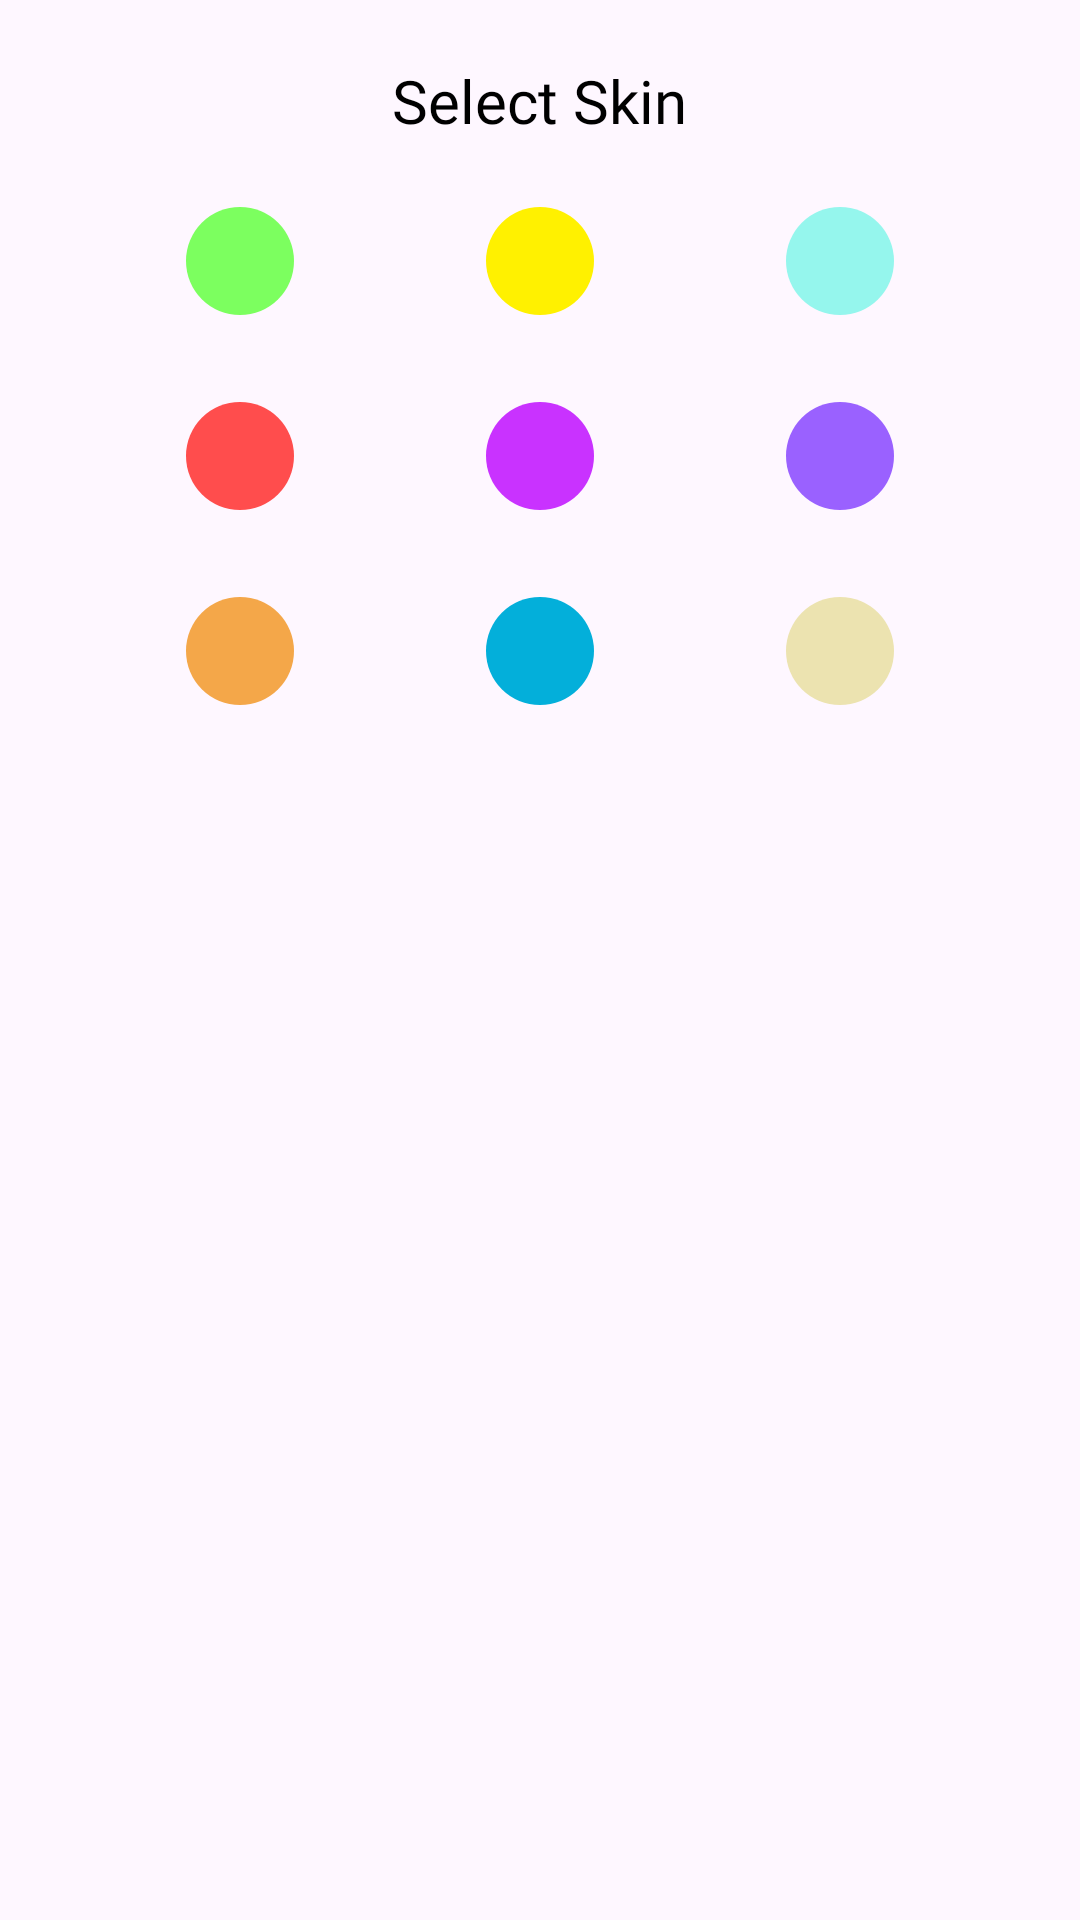

Here is an Android app screen rendered from its layout file. Give the layout XML and the strings, colors and styles it references.
<!-- AndroidManifest.xml: application theme Theme.FlexiVid -->
<!-- res/layout/popup_theme.xml -->
<?xml version="1.0" encoding="utf-8"?>
<LinearLayout xmlns:android="http://schemas.android.com/apk/res/android"
    xmlns:app="http://schemas.android.com/apk/res-auto"
    style="@style/PopUpWindowStyle"
    android:layout_width="wrap_content"
    android:layout_height="wrap_content"
    android:orientation="vertical"
    android:paddingVertical="20dp">

    <TextView
        android:layout_width="wrap_content"
        android:layout_height="wrap_content"
        android:layout_gravity="center"
        android:layout_marginHorizontal="30dp"
        android:layout_marginBottom="15dp"
        android:fontFamily="@font/font_title"
        android:text="Select Skin"
        android:textColor="@color/ImageViewAndTextViewColour"
        android:textSize="20sp" />


    <LinearLayout
        android:layout_width="match_parent"
        android:layout_height="50dp"
        android:layout_marginHorizontal="30dp"
        android:orientation="horizontal">


        <androidx.appcompat.widget.AppCompatImageView
            android:id="@+id/themeLightGreenPopUpTheme"
            android:layout_width="0dp"
            android:layout_height="match_parent"
            android:layout_weight="1"
            android:padding="7dp"
            android:src="@drawable/icon_circle"
            android:tint="@color/light_green" />


        <androidx.appcompat.widget.AppCompatImageView
            android:id="@+id/themeYellowPopUpTheme"
            android:layout_width="0dp"
            android:layout_height="match_parent"
            android:layout_weight="1"
            android:padding="7dp"
            android:src="@drawable/icon_circle"
            android:tint="@color/yellow" />

        <androidx.appcompat.widget.AppCompatImageView
            android:id="@+id/themeLightBluePopUpTheme"
            android:layout_width="0dp"
            android:layout_height="match_parent"
            android:layout_weight="1"
            android:padding="7dp"
            android:src="@drawable/icon_circle"
            android:tint="@color/light_blue" />


    </LinearLayout>

    <LinearLayout
        android:layout_width="match_parent"
        android:layout_height="50dp"
        android:layout_marginHorizontal="30dp"
        android:layout_marginTop="15dp"
        android:orientation="horizontal">

        <androidx.appcompat.widget.AppCompatImageView
            android:id="@+id/themeLightRedPopUpTheme"
            android:layout_width="0dp"
            android:layout_height="match_parent"
            android:layout_weight="1"
            android:padding="7dp"
            android:src="@drawable/icon_circle"
            android:tint="@color/light_red" />

        <androidx.appcompat.widget.AppCompatImageView
            android:id="@+id/themePinkPopUpTheme"
            android:layout_width="0dp"
            android:layout_height="match_parent"
            android:layout_weight="1"
            android:padding="7dp"
            android:src="@drawable/icon_circle"
            android:tint="@color/pink" />

        <androidx.appcompat.widget.AppCompatImageView
            android:id="@+id/themePurplePopUpTheme"
            android:layout_width="0dp"
            android:layout_height="match_parent"
            android:layout_weight="1"
            android:padding="7dp"
            android:src="@drawable/icon_circle"
            android:tint="@color/purple" />


    </LinearLayout>


    <LinearLayout
        android:layout_width="match_parent"
        android:layout_height="50dp"
        android:layout_marginHorizontal="30dp"
        android:layout_marginTop="15dp"
        android:orientation="horizontal">

        <androidx.appcompat.widget.AppCompatImageView
            android:id="@+id/themeLightOrangePopUpTheme"
            android:layout_width="0dp"
            android:layout_height="match_parent"
            android:layout_weight="1"
            android:padding="7dp"
            android:src="@drawable/icon_circle"
            android:tint="@color/light_orange" />

        <androidx.appcompat.widget.AppCompatImageView
            android:id="@+id/themeBluePopUpTheme"
            android:layout_width="0dp"
            android:layout_height="match_parent"
            android:layout_weight="1"
            android:padding="7dp"
            android:src="@drawable/icon_circle"
            android:tint="@color/deep_blue" />

        <androidx.appcompat.widget.AppCompatImageView
            android:id="@+id/themeLightBrownPopUpTheme"
            android:layout_width="0dp"
            android:layout_height="match_parent"
            android:layout_weight="1"
            android:padding="7dp"
            android:src="@drawable/icon_circle"
            android:tint="@color/light_brown" />

    </LinearLayout>


</LinearLayout>
<!-- resources referenced by this layout -->
<resources>
  <color name="ImageViewAndTextViewColour">#000000</color>
  <color name="deep_blue">#03AFDA</color>
  <color name="light_blue">#95F6ED</color>
  <color name="light_brown">#ECE3B0</color>
  <color name="light_green">#7CFF5F</color>
  <color name="light_orange">#F4A749</color>
  <color name="light_red">#FF4D4D</color>
  <color name="pink">#C932FF</color>
  <color name="purple">#9A61FF</color>
  <color name="yellow">#FFF100</color>
  <!-- drawable icon_circle (drawable) -->
  <?xml version="1.0" encoding="utf-8"?>
  <shape xmlns:android="http://schemas.android.com/apk/res/android"
      android:shape="oval">
      <solid android:color="@color/ImageViewAndTextViewColour" />
      <size android:width="50dp" android:height="50dp" />/>
  </shape>
  <style name="PopUpWindowStyle">
          <item name="android:background">@drawable/bg_popup_window</item>
      </style>
  
  
      //for Player Activity
  <style name="Theme.FlexiVid" parent="Theme.Material3.DayNight.NoActionBar">
          <item name="android:statusBarColor">@color/statusBarLight</item>
          <item name="android:windowLightStatusBar">true</item>
  
      </style>
  <color name="statusBarLight">#E5faff</color>
</resources>
